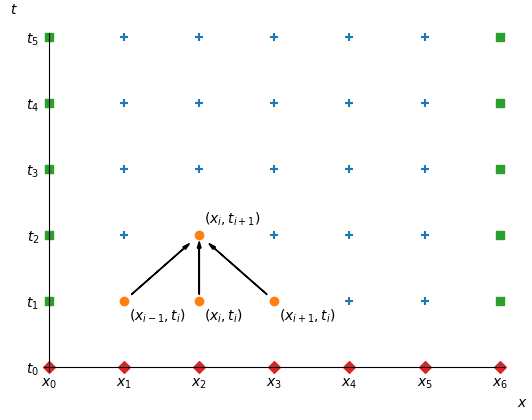

The matplotlib source for this figure: (Note: this script raises an exception after producing the figure.)
import math
import numpy as np
import matplotlib
matplotlib.use('SVG')

import matplotlib.pyplot as plt


fig, ax = plt.subplots()

N = 5
M = 6
h = 1. / M

grid = [(h * i, h * j) for i in range(0, M + 1) for j in range(0, N + 1)]

sx, sy = zip(*grid)
ax.scatter(sx, sy, marker='+')

xi, ti = h * 2, h * 2

stencil = [(xi, ti), (xi - h, ti - h), (xi, ti - h), (xi + h, ti - h)]
stx, sty = zip(*stencil)
ax.scatter(stx, sty, marker='o')

boundary = [(0, h * j) for j in range(1, N + 1)] + [(1., h * j) for j in range(1, N + 1)]
ax.scatter(*zip(*boundary), marker='s')

initial = [(h * i, 0) for i in range(0, M + 1)]
ax.scatter(*zip(*initial), marker='D')

stencil_labels = ['$(x_i, t_{i+1})$', '$(x_{i -1}, t_{i})$', '$(x_{i}, t_{i})$', '$(x_{i + 1}, t_{i})$']
for i in range(len(stencil)):
    x, y = stencil[i]
    ax.annotate(stencil_labels[i], xy=stencil[i], xytext=(x + 0.01, y + (- 0.05 if (i > 0) else 0.03)))

for i in range(1, len(stencil)):
    x, y = stencil[i]
    xx, yy = stencil[0]
    dx = xx - x
    dy = yy - y
    ax.arrow(x + dx / 10., y + dy / 10., dx * 7. / 10., dy * 7. / 10., head_width=h/20., head_length=h / 10, fc='k', ec='k')

ax.spines['right'].set_visible(False)
ax.spines['top'].set_visible(False)
ax.spines['left'].set_position('zero')
ax.spines['bottom'].set_position('zero')
ax.xaxis.set_ticks_position('none')
ax.yaxis.set_ticks_position('none')

ax.set_xticks([h * i for i in range(0, M + 1)])
ax.set_xticklabels(["$x_{}$".format(i) for i in range(M+1)])
ax.set_yticks([h * i for i in range(0, N + 1)])
ax.set_yticklabels(["$t_{}$".format(i) for i in range(N+1)])

ax.spines['bottom'].set_bounds(-0.01, 1.01)
ax.spines['left'].set_bounds(-0.01, N * h + 0.01)
ax.set_xlim((0 - 0.05, 1 + 0.05))
ax.set_ylim((0 - 0.05, N * h + 0.05))
ax.set_xlabel('$x$', rotation=0)
ax.xaxis.set_label_coords(1.0, -0.025)
ax.set_ylabel('$t$', rotation=0)
ax.yaxis.set_label_coords(-0.025, 1.0)

plt.savefig('../img/fdm.svg')
